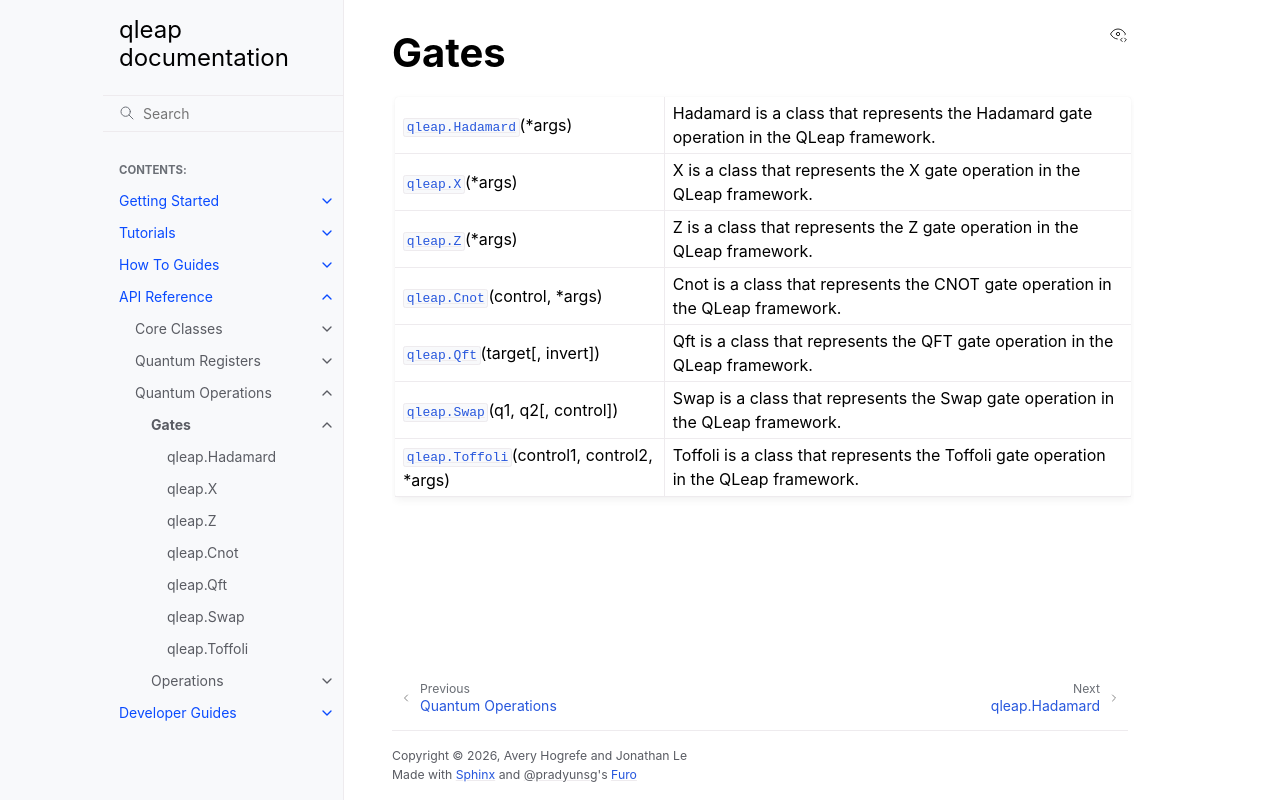

repository: LejoLevan/qleap · page: api/operations/gates/qleap_gates.html · generator: sphinx

Gates
=====

.. autosummary::
    :toctree: _generated

    qleap.Hadamard
    qleap.X
    qleap.Z
    qleap.Cnot
    qleap.Qft
    qleap.Swap
    qleap.Toffoli
